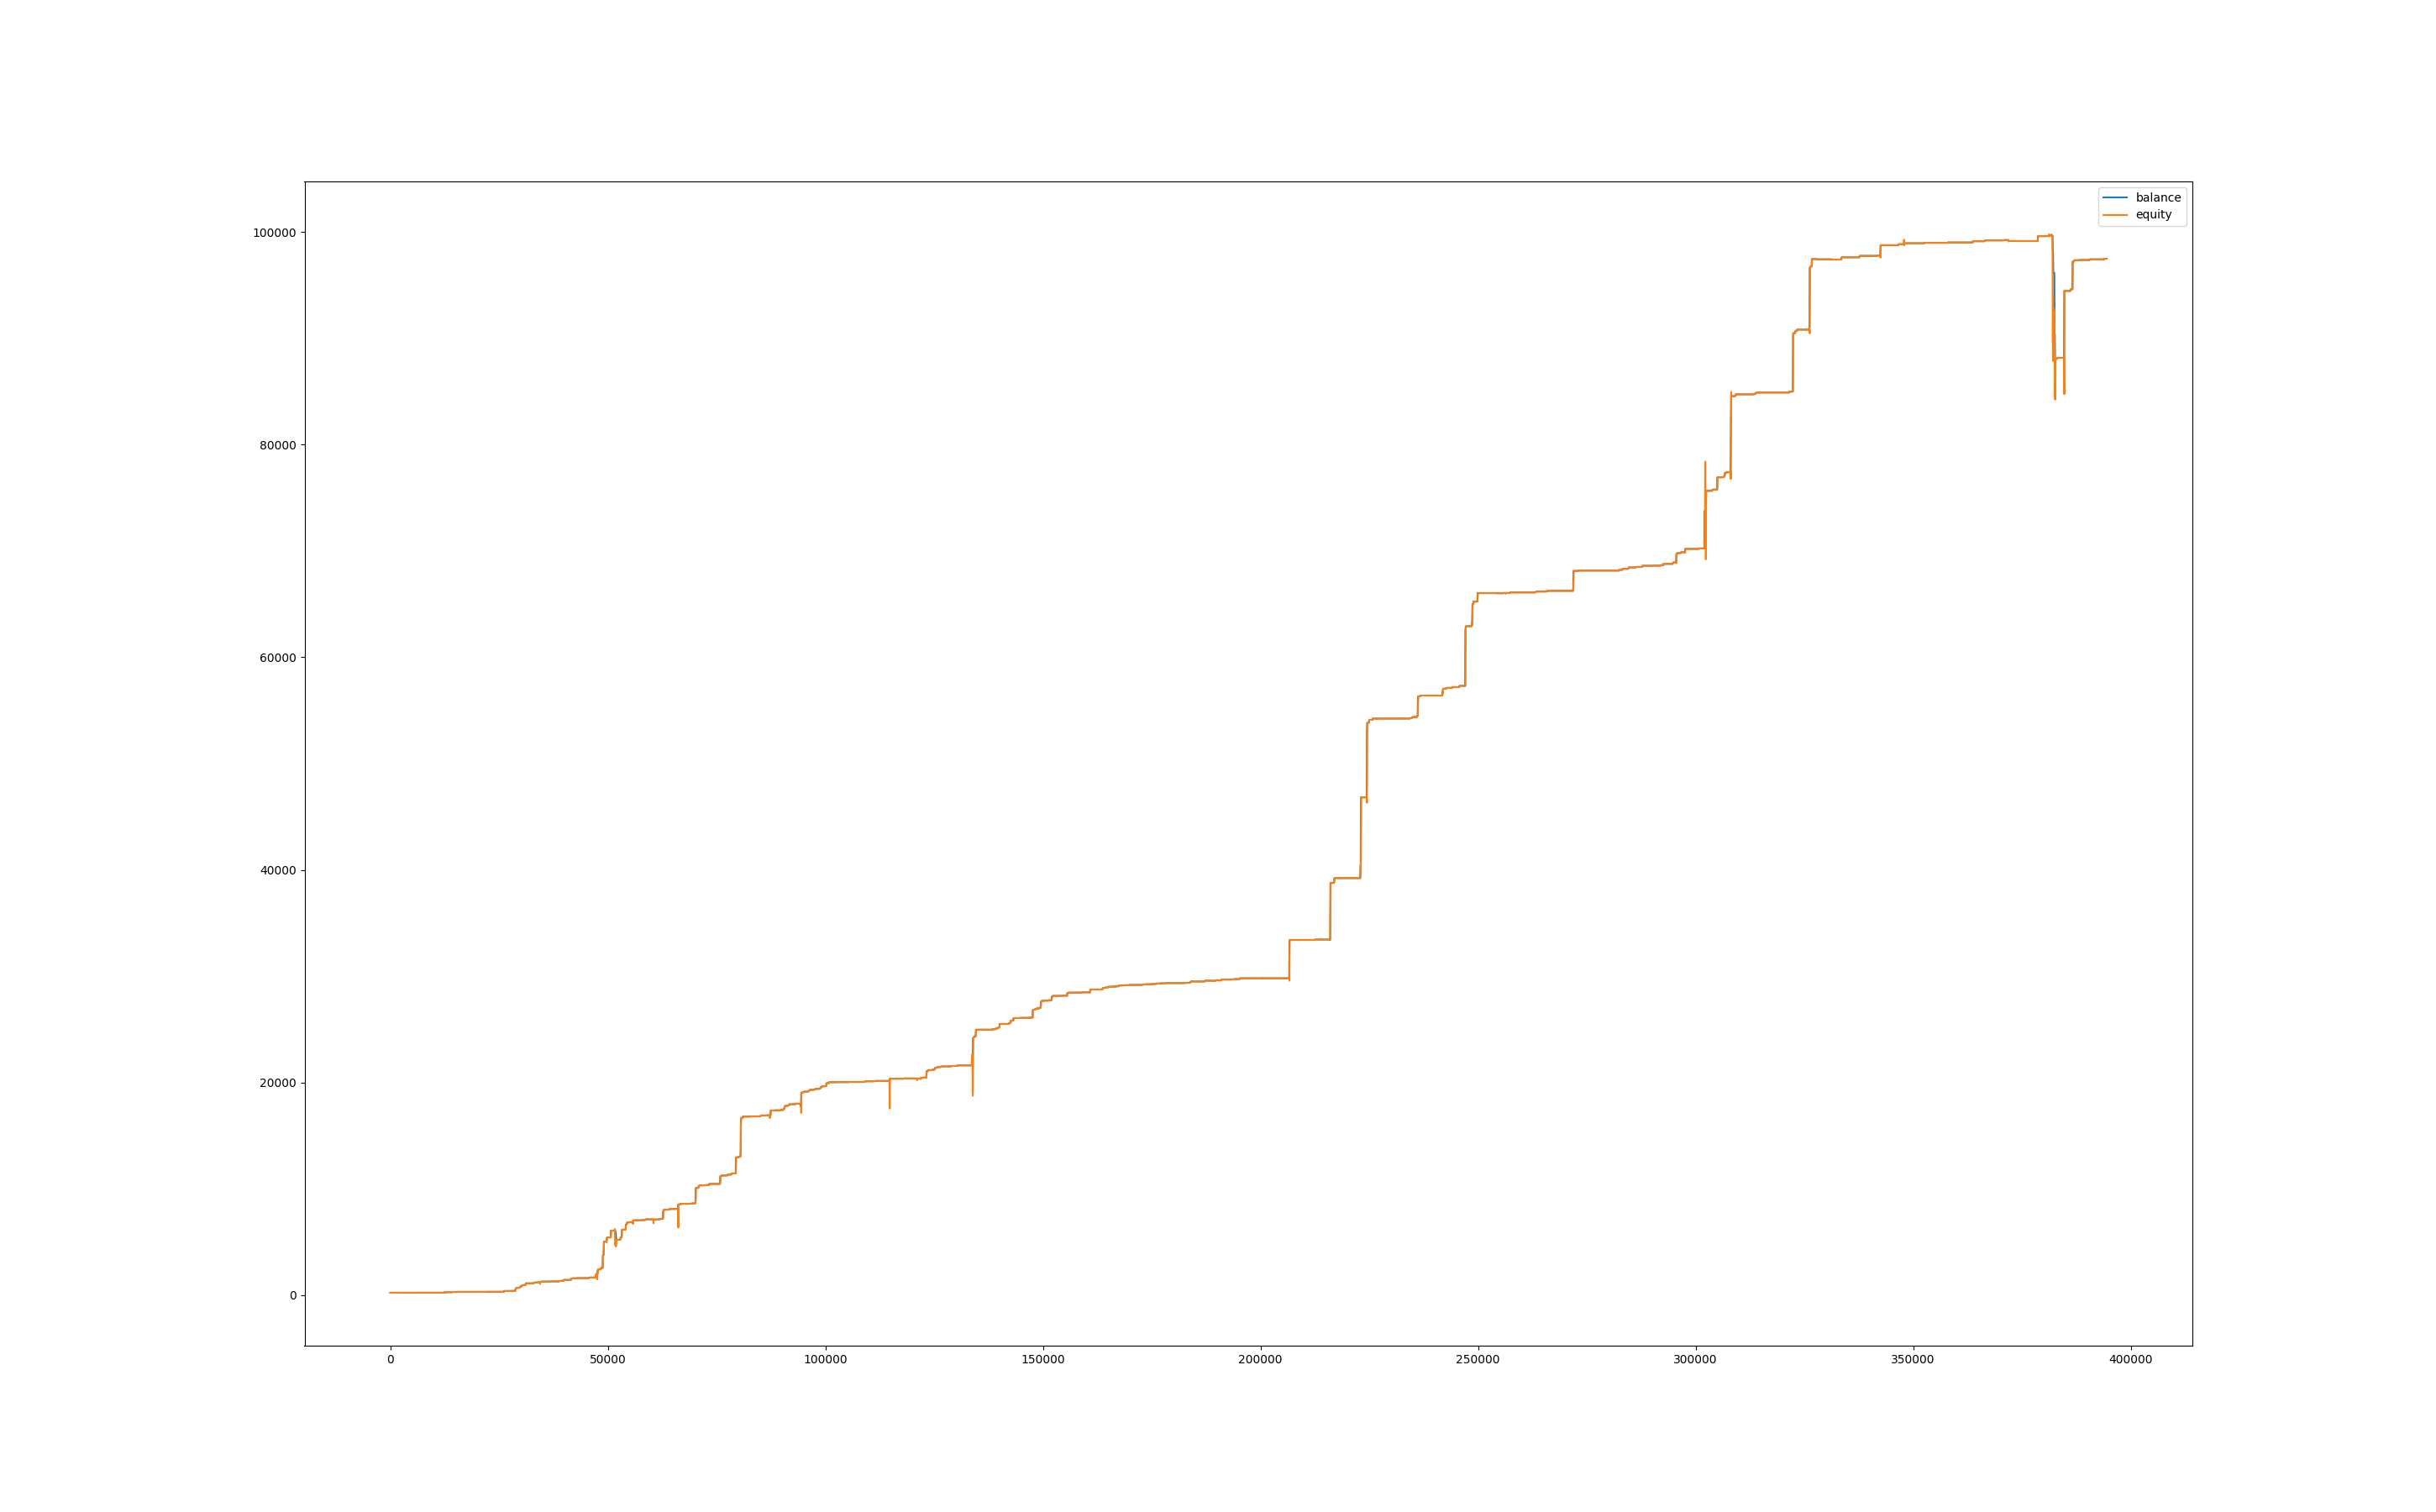

Data behind this chart, as committed beside it:
, balance, equity, balance_btc, equity_btc
0, 200, 200.0, 0.0, 0.0
60, 200, 200.0, 0.0, 0.0
120, 200, 200, 0.0, 0.0
180, 200, 200, 0.0, 0.0
240, 200, 200, 0.0, 0.0
300, 200, 200, 0.0, 0.0
360, 200, 200, 0.0, 0.0
420, 200, 200, 0.0, 0.0
480, 200, 200, 0.0, 0.0
540, 200, 200, 0.0, 0.0
600, 200, 200, 0.0, 0.0
660, 200.3, 200, 0.0, 0.0
720, 200.3, 200.3, 0.0, 0.0
780, 200.3, 200.3, 0.0, 0.0
840, 200.3, 200.3, 0.0, 0.0
900, 200.3, 200.3, 0.0, 0.0
960, 200.3, 200.3, 0.0, 0.0
1020, 200.3, 200.3, 0.0, 0.0
1080, 200.3, 200.3, 0.0, 0.0
1140, 200.3, 200.3, 0.0, 0.0
1200, 200.3, 200.3, 0.0, 0.0
1260, 200.3, 200.3, 0.0, 0.0
1320, 200.3, 200.3, 0.0, 0.0
1380, 200.3, 200.3, 0.0, 0.0
1440, 200.3, 200.3, 0.0, 0.0
1500, 200.3, 200.3, 0.0, 0.0
1560, 200.3, 200.3, 0.0, 0.0
1620, 200.3, 200.3, 0.0, 0.0
1680, 200.3, 200.3, 0.0, 0.0
1740, 200.3, 200.3, 0.0, 0.0
1800, 200.3, 200.3, 0.0, 0.0
1860, 200.3, 200.3, 0.0, 0.0
1920, 200.3, 200.3, 0.0, 0.0
1980, 200.3, 200.3, 0.0, 0.0
2040, 200.3, 200.3, 0.0, 0.0
2100, 200.3, 200.3, 0.0, 0.0
2160, 200.3, 200.3, 0.0, 0.0
2220, 200.4, 200.3, 0.0, 0.0
2280, 200.4, 200.4, 0.0, 0.0
2340, 200.4, 200.4, 0.0, 0.0
2400, 200.4, 200.4, 0.0, 0.0
2460, 200.4, 200.4, 0.0, 0.0
2520, 200.4, 200.4, 0.0, 0.0
2580, 200.4, 200.4, 0.0, 0.0
2640, 200.4, 200.4, 0.0, 0.0
2700, 200.4, 200.4, 0.0, 0.0
2760, 200.4, 200.4, 0.0, 0.0
2820, 200.4, 200.4, 0.0, 0.0
2880, 200.4, 200.4, 0.0, 0.0
2940, 200.4, 200.4, 0.0, 0.0
3000, 200.4, 200.4, 0.0, 0.0
3060, 200.4, 200.4, 0.0, 0.0
3120, 200.4, 200.4, 0.0, 0.0
3180, 200.4, 200.4, 0.0, 0.0
3240, 200.4, 200.4, 0.0, 0.0
3300, 200.4, 200.4, 0.0, 0.0
3360, 200.4, 200.4, 0.0, 0.0
3420, 200.4, 200.4, 0.0, 0.0
3480, 200.4, 200.4, 0.0, 0.0
3540, 200.4, 200.4, 0.0, 0.0
... 6,515 more rows
